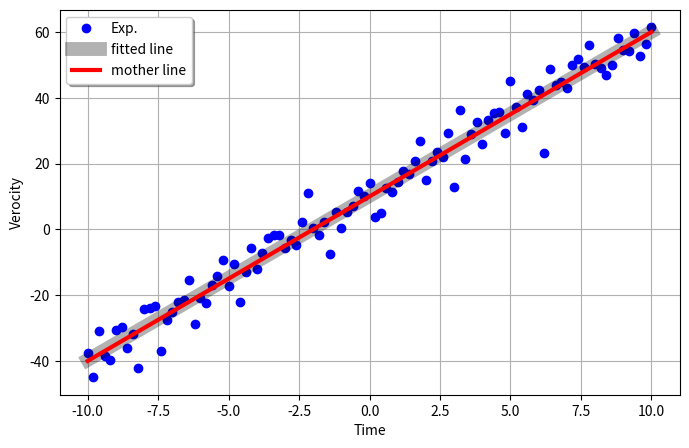

This figure's Python source:
import numpy as np
import matplotlib.pyplot as plt
from scipy import optimize

def f(x):
    return 5.*x + 10.

#Pusedo measured data by random number
xdata = np.linspace(-10, 10, num=101)
np.random.seed(1234)
ydata = f(xdata) + 5.*np.random.randn(xdata.size)

#Least squares method with scipy.optimize
def fit_func(parameter,x,y):
    a = parameter[0]
    b = parameter[1]
    residual = y-(a*x+b)
    return residual

parameter0 = [0.,0.]
result = optimize.leastsq(fit_func,parameter0,args=(xdata,ydata))
print(result)
a_fit=result[0][0]
b_fit=result[0][1]

print(a_fit,b_fit)

#PLot
plt.figure(figsize=(8,5))
plt.plot(xdata,ydata,'bo', label='Exp.')
plt.plot(xdata,a_fit*xdata+b_fit,'k-', label='fitted line', linewidth=10, alpha=0.3)
plt.plot(xdata,f(xdata),'r-', label='mother line', linewidth=3)
plt.xlabel('Time')
plt.ylabel('Verocity')
plt.legend(loc='best',fancybox=True, shadow=True)
plt.grid(True)
plt.show()
